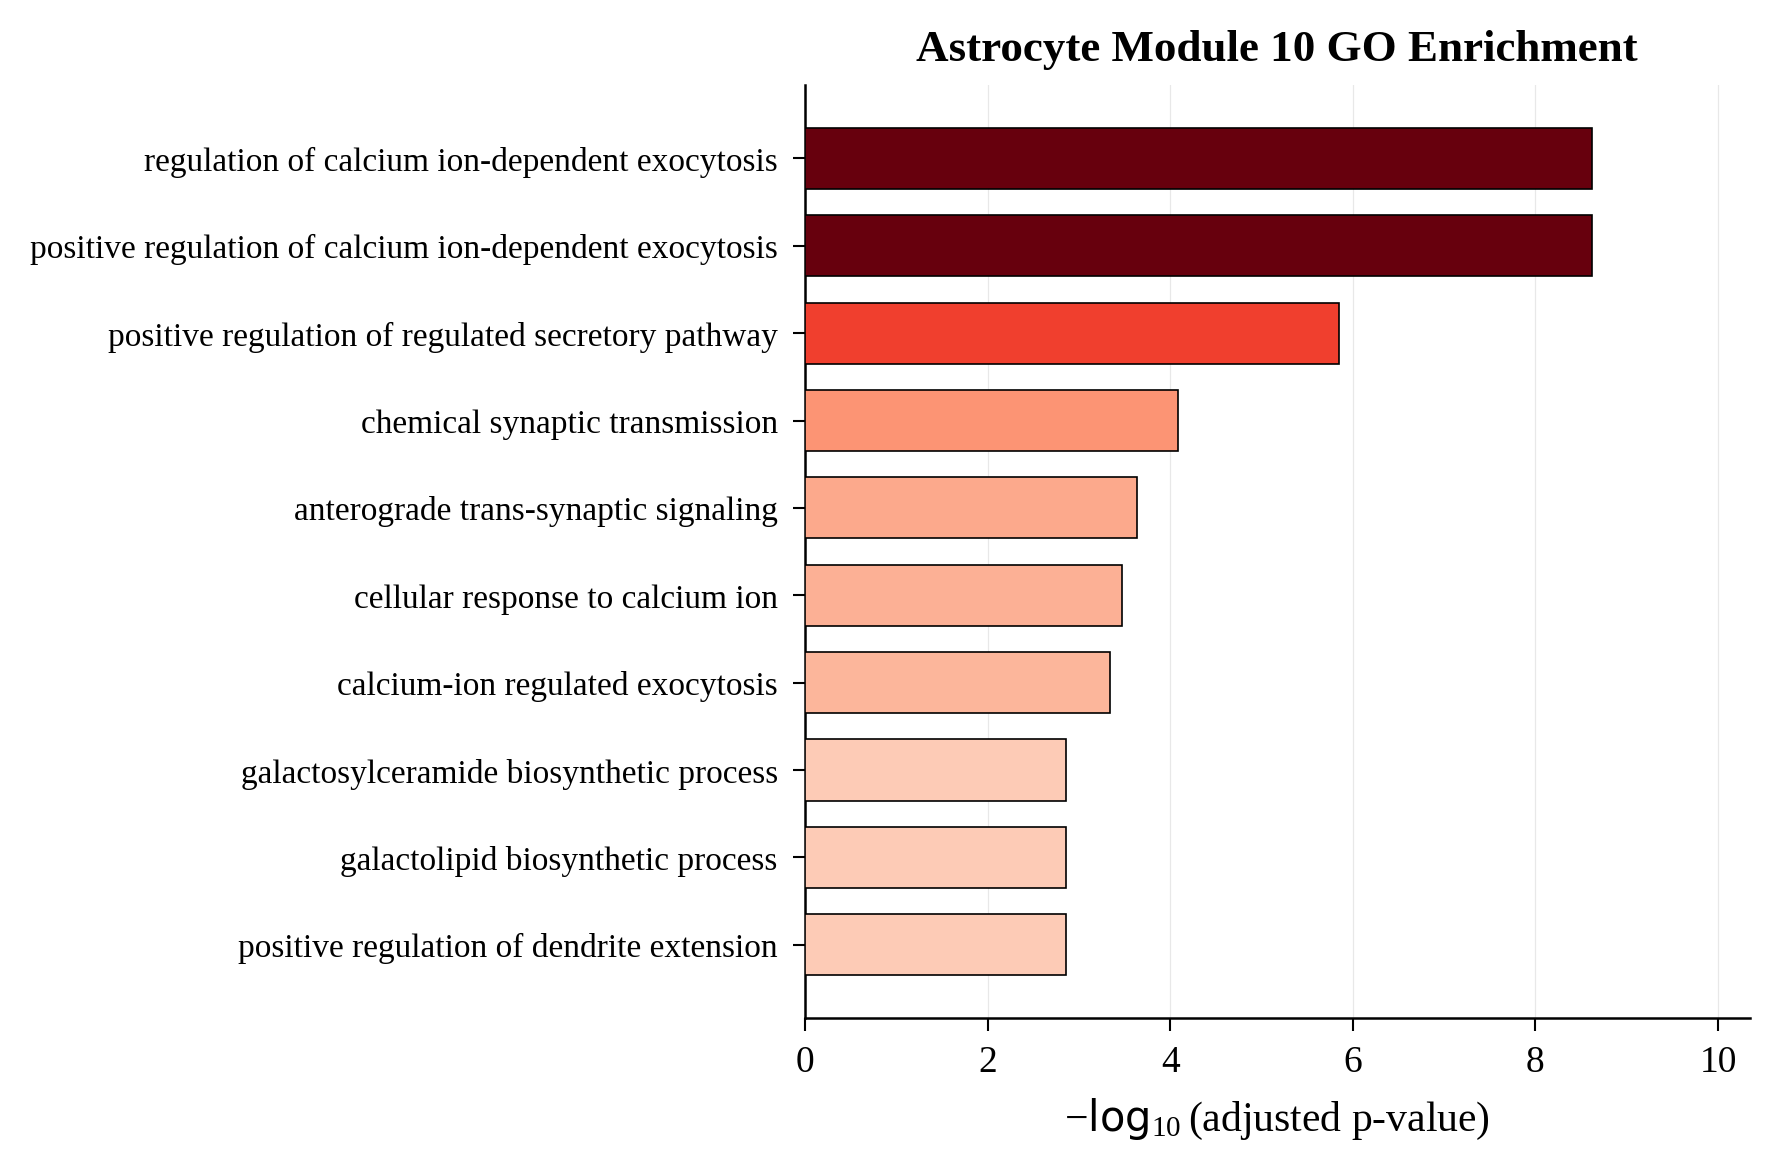

Values plotted in this chart, from the file beside it:
Gene_set, Term, Overlap, P-value, Adjusted P-value, Old P-value, Old Adjusted P-value, Odds Ratio, Combined Score, Genes
GO_Biological_Process_2021, regulation of calcium ion-dependent exoc…, 9/31, 2.4516845769344218e-12, 2.39159984590724e-09, 0, 0, 51.96, 1389, SCAMP5;CACNA1I;SYT4;SYT1;STXBP1;SYT10;DO…
GO_Biological_Process_2021, positive regulation of calcium ion-depen…, 7/13, 3.766298969932662e-12, 2.39159984590724e-09, 0, 0, 146.4, 3851, SCAMP5;SYT4;CACNA1I;SYT1;SYT10;DOC2B;CAC…
GO_Biological_Process_2021, positive regulation of regulated secreto…, 6/17, 3.30342474287774e-09, 1.3984498078182431e-06, 0, 0, 68.01, 1328, SCAMP5;SYT4;CACNA1I;SYT10;DOC2B;CACNA1G
GO_Biological_Process_2021, chemical synaptic transmission (GO:00072…, 14/306, 2.603428324129307e-07, 8.26588492911055e-05, 0, 0, 6.205, 94.08, SYT1;STXBP1;NRXN2;HTR2A;GABRG2;CAMKK2;GL…
GO_Biological_Process_2021, anterograde trans-synaptic signaling (GO…, 12/244, 9.02462292172636e-07, 0.0002292, 0, 0, 6.627, 92.24, GLRA3;SYT1;PRKAR2B;SYT10;PLP1;NRXN2;NPTX…
GO_Biological_Process_2021, cellular response to calcium ion (GO:007…, 7/69, 1.6073766428269274e-06, 0.0003402, 0, 0, 14.13, 188.5, NEUROD2;SYT4;MEF2C;CPNE5;SYT1;SYT10;SYT7
GO_Biological_Process_2021, calcium-ion regulated exocytosis (GO:001…, 5/27, 2.506680731384706e-06, 0.0004548, 0, 0, 28.14, 363, SYT4;SYT1;SYT10;DOC2B;SYT7
GO_Biological_Process_2021, positive regulation of dendrite extensio…, 4/17, 9.775884355704797e-06, 0.001375, 0, 0, 37.88, 437, SYT4;CPNE5;SYT1;RASAL1
GO_Biological_Process_2021, galactolipid biosynthetic process (GO:00…, 3/6, 1.082818954650489e-05, 0.001375, 0, 0, 122.4, 1400, FA2H;UGT8;GAL3ST1
GO_Biological_Process_2021, galactosylceramide biosynthetic process …, 3/6, 1.082818954650489e-05, 0.001375, 0, 0, 122.4, 1400, FA2H;UGT8;GAL3ST1
GO_Biological_Process_2021, regulation of dendrite extension (GO:190…, 4/18, 1.24883095341005e-05, 0.001402, 0, 0, 35.17, 397.1, SYT4;CPNE5;SYT1;RASAL1
GO_Biological_Process_2021, cellular response to metal ion (GO:00712…, 8/131, 1.3251571632243995e-05, 0.001402, 0, 0, 8.166, 91.72, NEUROD2;SYT4;MEF2C;TF;CPNE5;SYT1;SYT10;S…
GO_Biological_Process_2021, synaptic vesicle exocytosis (GO:0016079), 5/40, 1.8736700119141408e-05, 0.001709, 0, 0, 17.68, 192.4, SYT1;DNAJC5;SYT10;DOC2B;SYT7
GO_Biological_Process_2021, glycosylceramide biosynthetic process (G…, 3/7, 1.883443346755179e-05, 0.001709, 0, 0, 91.81, 998.9, FA2H;UGT8;GAL3ST1
GO_Biological_Process_2021, signal release from synapse (GO:0099643), 5/43, 2.6868280073070663e-05, 0.002074, 0, 0, 16.28, 171.3, SYT1;STXBP1;DNAJC5;SYT10;NRXN2
GO_Biological_Process_2021, response to calcium ion (GO:0051592), 7/107, 2.989161403782288e-05, 0.002074, 0, 0, 8.743, 91.09, NEUROD2;SYT4;MEF2C;CPNE5;SYT1;SYT10;SYT7
GO_Biological_Process_2021, galactosylceramide metabolic process (GO…, 3/8, 2.9952403778875787e-05, 0.002074, 0, 0, 73.44, 765, FA2H;UGT8;GAL3ST1
GO_Biological_Process_2021, neurotransmitter secretion (GO:0007269), 5/44, 3.011201543859848e-05, 0.002074, 0, 0, 15.86, 165.1, SYT1;STXBP1;DNAJC5;SYT10;NRXN2
GO_Biological_Process_2021, neurotransmitter transport (GO:0006836), 6/73, 3.103143146428376e-05, 0.002074, 0, 0, 11.13, 115.6, SYT1;SYNJ1;DNAJC5;STXBP1;NRXN2;PPFIA4
GO_Biological_Process_2021, regulation of dopamine secretion (GO:001…, 4/25, 4.935272619030603e-05, 0.003134, 0, 0, 23.44, 232.5, SYT4;SYT1;SYT10;SYT7
GO_Biological_Process_2021, regulation of catecholamine secretion (G…, 4/30, 0.0001035, 0.006262, 0, 0, 18.93, 173.7, SYT4;SYT1;SYT10;SYT7
GO_Biological_Process_2021, calcium ion-regulated exocytosis of neur…, 3/12, 0.0001148, 0.00663, 0, 0, 40.79, 370.1, SYT1;DOC2B;SYT7
GO_Biological_Process_2021, regulated exocytosis (GO:0045055), 8/180, 0.0001272, 0.007024, 0, 0, 5.825, 52.25, APP;SYT4;TF;SYT1;STXBP1;DNAJC5;SYT10;SYT…
GO_Biological_Process_2021, regulation of regulated secretory pathwa…, 4/35, 0.0001916, 0.01014, 0, 0, 15.87, 135.9, SYT4;SYT1;SYT10;SYT7
GO_Biological_Process_2021, nervous system development (GO:0007399), 12/447, 0.0003475, 0.01765, 0, 0, 3.498, 27.86, NEUROD2;UGT8;MEF2C;GDA;FLRT3;NEURL1;NRXN…
GO_Biological_Process_2021, regulation of ion transport (GO:0043269), 5/79, 0.0004955, 0.0242, 0, 0, 8.345, 63.51, SYT4;TF;SYT1;SYT10;SYT7
GO_Biological_Process_2021, regulation of dendritic spine developmen…, 3/21, 0.0006574, 0.02915, 0, 0, 20.39, 149.4, MEF2C;NEURL1;KIF1A
GO_Biological_Process_2021, auditory receptor cell stereocilium orga…, 2/5, 0.0006656, 0.02915, 0, 0, 81.11, 593.3, PDZD7;PLS1
GO_Biological_Process_2021, auditory receptor cell morphogenesis (GO…, 2/5, 0.0006656, 0.02915, 0, 0, 81.11, 593.3, PDZD7;PLS1
GO_Biological_Process_2021, positive regulation of developmental gro…, 4/52, 0.0008884, 0.03761, 0, 0, 10.24, 71.96, SYT4;CPNE5;SYT1;RASAL1
GO_Biological_Process_2021, AV node cell to bundle of His cell commu…, 2/7, 0.001383, 0.05038, 0, 0, 48.66, 320.4, CXADR;CACNA1G
GO_Biological_Process_2021, regulation of neurotransmitter receptor …, 4/58, 0.00134, 0.05038, 0, 0, 9.101, 60.2, APP;MEF2C;CACNG8;NPTX1
GO_Biological_Process_2021, dense core granule cytoskeletal transpor…, 2/7, 0.001383, 0.05038, 0, 0, 48.66, 320.4, SYT4;KIF1A
GO_Biological_Process_2021, calcium ion export (GO:1901660), 2/7, 0.001383, 0.05038, 0, 0, 48.66, 320.4, ATP2B3;ATP2B1
GO_Biological_Process_2021, regulation of secretion by cell (GO:1903…, 4/59, 0.001428, 0.05038, 0, 0, 8.935, 58.54, RAB3C;MEF2C;SYT1;LGI3
GO_Biological_Process_2021, positive regulation of mitotic cell cycl…, 3/27, 0.001394, 0.05038, 0, 0, 15.29, 100.5, APP;DUSP3;ASNS
GO_Biological_Process_2021, cytosolic calcium ion transport (GO:0060…, 3/28, 0.001552, 0.05328, 0, 0, 14.67, 94.91, JPH4;ATP2B3;ATP2B1
GO_Biological_Process_2021, synaptic vesicle cycle (GO:0099504), 3/30, 0.001901, 0.06352, 0, 0, 13.59, 85.12, DNAJC5;SYT10;SYT7
GO_Biological_Process_2021, positive regulation of cell cycle (GO:00…, 4/66, 0.002163, 0.07044, 0, 0, 7.923, 48.62, APP;DUSP3;CCND1;ASNS
GO_Biological_Process_2021, regulation of vesicle fusion (GO:0031338…, 2/9, 0.002345, 0.07262, 0, 0, 34.76, 210.5, STXBP1;DOC2B
GO_Biological_Process_2021, positive regulation of synapse maturatio…, 2/9, 0.002345, 0.07262, 0, 0, 34.76, 210.5, NEUROD2;NEURL1
GO_Biological_Process_2021, synaptic vesicle recycling (GO:0036465), 3/34, 0.002735, 0.08161, 0, 0, 11.83, 69.82, SYT1;SYNJ1;SYT7
GO_Biological_Process_2021, sphingolipid metabolic process (GO:00066…, 5/116, 0.002763, 0.08161, 0, 0, 5.553, 32.71, UGT8;FA2H;GAL3ST1;ENPP2;SPTSSB
GO_Biological_Process_2021, inner ear receptor cell stereocilium org…, 2/10, 0.002915, 0.08413, 0, 0, 30.41, 177.5, PDZD7;PLS1
GO_Biological_Process_2021, regulation of synapse maturation (GO:009…, 2/11, 0.003543, 0.09738, 0, 0, 27.03, 152.5, NEUROD2;NEURL1
GO_Biological_Process_2021, regulation of long-term neuronal synapti…, 2/11, 0.003543, 0.09738, 0, 0, 27.03, 152.5, APP;NEURL1
GO_Biological_Process_2021, fatty acid metabolic process (GO:0006631…, 5/124, 0.00368, 0.09738, 0, 0, 5.178, 29.02, FA2H;LPL;CPT1C;BAAT;SLC27A4
GO_Biological_Process_2021, cell morphogenesis involved in neuron di…, 4/76, 0.003613, 0.09738, 0, 0, 6.82, 38.35, APP;MEF2C;ATL1;SLITRK4
GO_Biological_Process_2021, synapse organization (GO:0050808), 5/126, 0.00394, 0.1021, 0, 0, 5.091, 28.19, APP;FLRT3;CNTN2;NRXN2;PPFIA4
GO_Biological_Process_2021, axon development (GO:0061564), 4/79, 0.004152, 0.1053, 0, 0, 6.546, 35.9, APP;ATL1;SLITRK4;PLP1
GO_Biological_Process_2021, protein localization to synapse (GO:0035…, 2/12, 0.004229, 0.1053, 0, 0, 24.33, 133, NRXN2;BSN
GO_Biological_Process_2021, plasma membrane repair (GO:0001778), 2/13, 0.004971, 0.1176, 0, 0, 22.11, 117.3, AHNAK2;SYT7
GO_Biological_Process_2021, ceramide biosynthetic process (GO:004651…, 3/42, 0.005, 0.1176, 0, 0, 9.4, 49.8, FA2H;ST8SIA3;SPTSSB
GO_Biological_Process_2021, glucose import (GO:0046323), 2/13, 0.004971, 0.1176, 0, 0, 22.11, 117.3, SLC2A3;SLC27A4
GO_Biological_Process_2021, neuron projection morphogenesis (GO:0048…, 5/140, 0.006138, 0.1417, 0, 0, 4.56, 23.23, APP;FLRT3;ATL1;SLITRK4;GAS7
GO_Biological_Process_2021, regulation of cation channel activity (G…, 4/89, 0.006333, 0.1436, 0, 0, 5.773, 29.22, JPH4;APP;MEF2C;CACNG8
GO_Biological_Process_2021, regulation of synaptic transmission, glu…, 3/46, 0.006454, 0.1438, 0, 0, 8.524, 42.99, CACNG8;MEF2C;SYT1
GO_Biological_Process_2021, neuron development (GO:0048666), 5/143, 0.006702, 0.1443, 0, 0, 4.46, 22.33, APP;MEF2C;ATCAY;FLRT3;PLP1
GO_Biological_Process_2021, monocarboxylic acid metabolic process (G…, 5/143, 0.006702, 0.1443, 0, 0, 4.46, 22.33, FA2H;LPL;CPT1C;BAAT;SLC27A4
GO_Biological_Process_2021, myelination (GO:0042552), 3/48, 0.007266, 0.1537, 0, 0, 8.144, 40.11, GAL3ST1;PLP1;BCAS1
... 1,210 more rows
